Dataset: processed (GitHub, ioanatudorache/proiect-retele-neuronale2). Classes: Andromeda, Pegasus, Ursa Major, Ursa Minor.

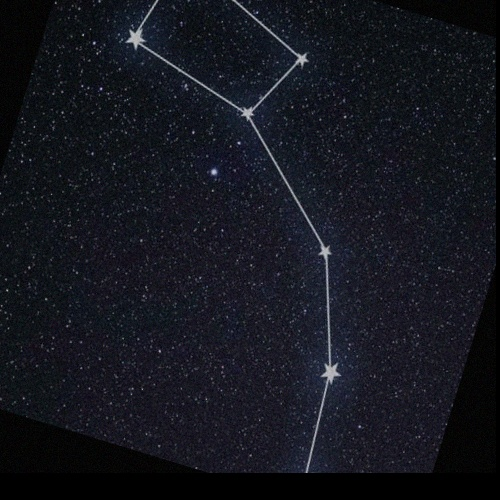
Label: Ursa Minor

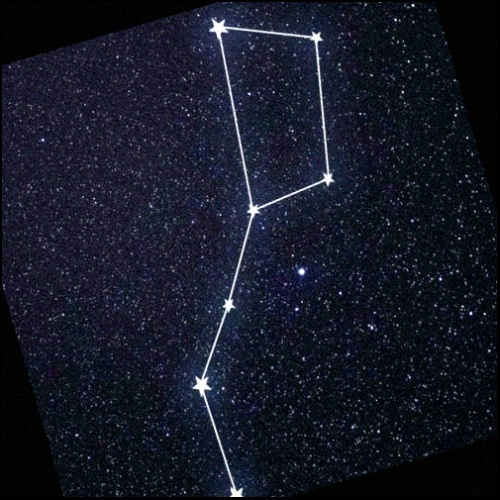
Label: Ursa Major

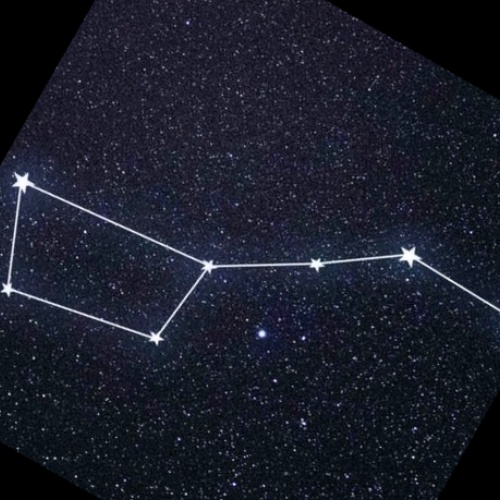
Label: Ursa Major

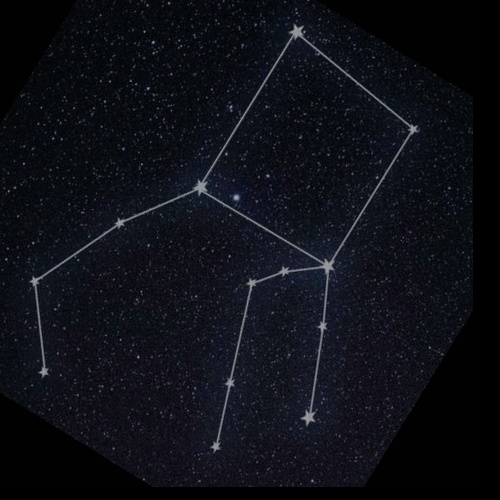
Label: Pegasus

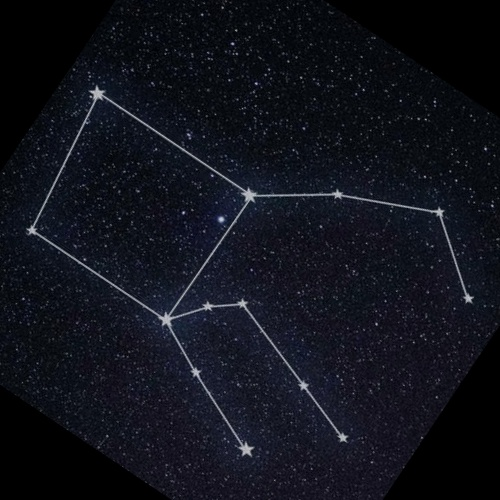
Label: Pegasus

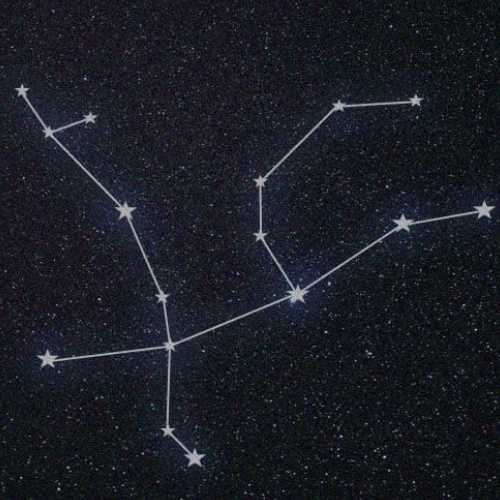
Label: Andromeda
